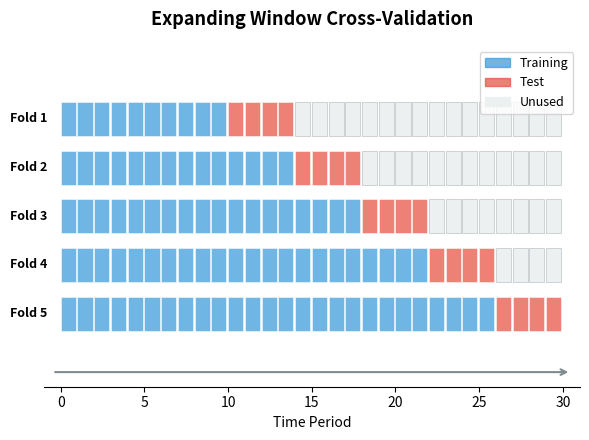

Python code for this plot: (Note: this script raises an exception after producing the figure.)
"""Generate expanding window cross-validation diagram for slides."""
import matplotlib.pyplot as plt
import matplotlib.patches as mpatches
import numpy as np

fig, ax = plt.subplots(figsize=(6, 4.5))

n_folds = 5
total_periods = 30
colors_train = '#3498db'
colors_test = '#e74c3c'
colors_unused = '#ecf0f1'

ax.set_xlim(-1, total_periods + 1)
ax.set_ylim(-0.5, n_folds + 1.5)
ax.set_xlabel('Time Period', fontsize=10)
ax.set_title('Expanding Window Cross-Validation', fontsize=13, fontweight='bold', pad=15)

# Draw timeline arrow
ax.annotate('', xy=(total_periods + 0.5, -0.2), xytext=(-0.5, -0.2),
            arrowprops=dict(arrowstyle='->', color='#7f8c8d', lw=1.5))

for fold in range(n_folds):
    y = n_folds - fold
    # Train/test split: expanding train, fixed-size test
    train_end = 10 + fold * 4
    test_end = train_end + 4

    # Unused
    for t in range(total_periods):
        if t >= test_end:
            rect = mpatches.Rectangle((t, y - 0.35), 0.9, 0.7,
                                       facecolor=colors_unused, edgecolor='#bdc3c7', linewidth=0.5)
            ax.add_patch(rect)

    # Train
    for t in range(train_end):
        rect = mpatches.Rectangle((t, y - 0.35), 0.9, 0.7,
                                   facecolor=colors_train, alpha=0.7, edgecolor='white', linewidth=0.5)
        ax.add_patch(rect)

    # Test
    for t in range(train_end, min(test_end, total_periods)):
        rect = mpatches.Rectangle((t, y - 0.35), 0.9, 0.7,
                                   facecolor=colors_test, alpha=0.7, edgecolor='white', linewidth=0.5)
        ax.add_patch(rect)

    ax.text(-0.8, y, f'Fold {fold + 1}', ha='right', va='center', fontsize=9, fontweight='bold')

# Legend
train_patch = mpatches.Patch(color=colors_train, alpha=0.7, label='Training')
test_patch = mpatches.Patch(color=colors_test, alpha=0.7, label='Test')
unused_patch = mpatches.Patch(color=colors_unused, edgecolor='#bdc3c7', label='Unused')
ax.legend(handles=[train_patch, test_patch, unused_patch], loc='upper right', fontsize=9)

ax.set_yticks([])
ax.spines['top'].set_visible(False)
ax.spines['right'].set_visible(False)
ax.spines['left'].set_visible(False)

plt.tight_layout()
plt.savefig('figures/ch20-expanding-window-cv.png', dpi=150, bbox_inches='tight',
            facecolor='white', edgecolor='none')
plt.close()
print('OK: ch20-expanding-window-cv.png')
